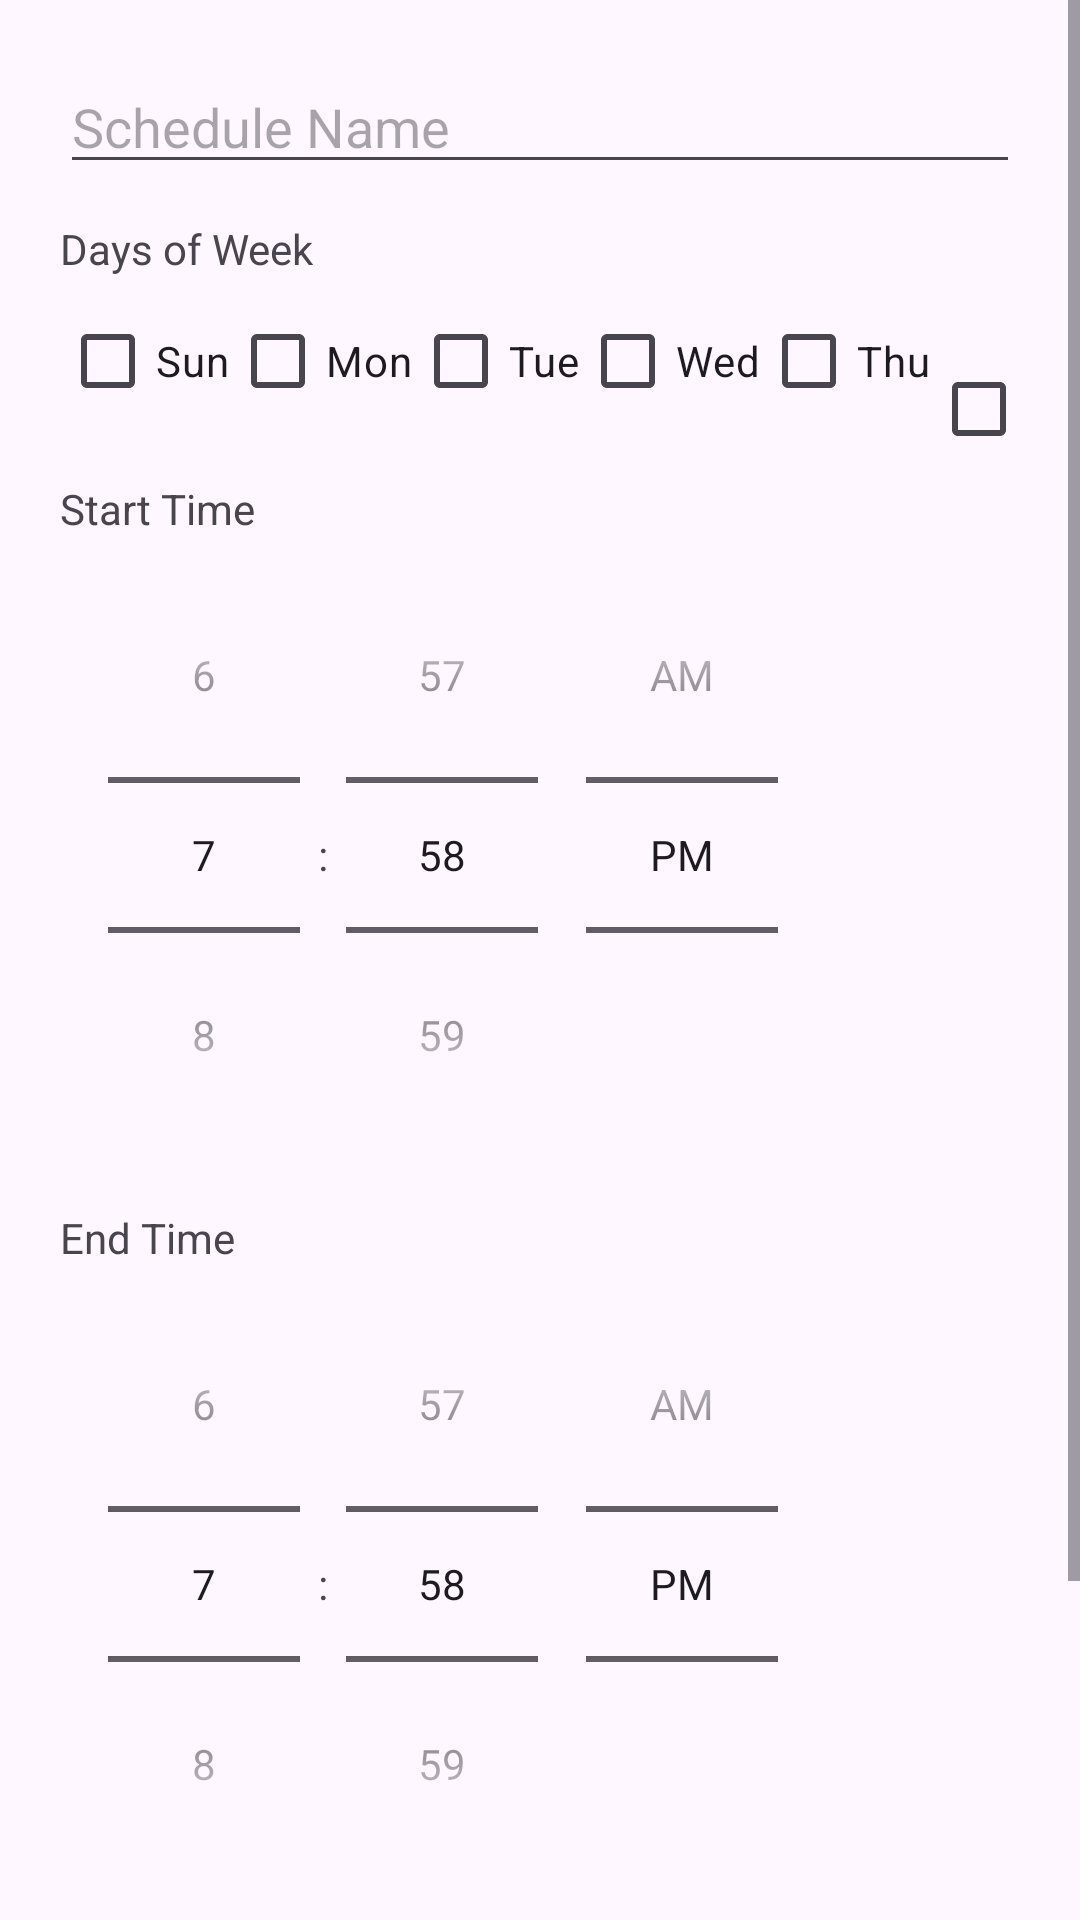

Write the Android layout XML for this screen, with the resource values it uses.
<!-- AndroidManifest.xml: application theme Theme.ImportantNotification -->
<!-- res/layout/dialog_add_edit_schedule.xml -->
<?xml version="1.0" encoding="utf-8"?>
<ScrollView xmlns:android="http://schemas.android.com/apk/res/android"
    android:layout_width="match_parent"
    android:layout_height="wrap_content">

    <LinearLayout
        android:layout_width="match_parent"
        android:layout_height="wrap_content"
        android:orientation="vertical"
        android:padding="20dp">

        <EditText
            android:id="@+id/schedule_name_input"
            android:layout_width="match_parent"
            android:layout_height="wrap_content"
            android:hint="Schedule Name"
            android:inputType="textPersonName"
            android:maxLines="1" />

        <TextView
            android:layout_width="wrap_content"
            android:layout_height="wrap_content"
            android:text="Days of Week"
            android:paddingTop="12dp" />

        <LinearLayout
            android:layout_width="match_parent"
            android:layout_height="wrap_content"
            android:orientation="horizontal"
            android:paddingTop="4dp">
            <CheckBox android:id="@+id/day_sun" android:layout_width="wrap_content" android:layout_height="wrap_content" android:text="Sun" />
            <CheckBox android:id="@+id/day_mon" android:layout_width="wrap_content" android:layout_height="wrap_content" android:text="Mon" />
            <CheckBox android:id="@+id/day_tue" android:layout_width="wrap_content" android:layout_height="wrap_content" android:text="Tue" />
            <CheckBox android:id="@+id/day_wed" android:layout_width="wrap_content" android:layout_height="wrap_content" android:text="Wed" />
            <CheckBox android:id="@+id/day_thu" android:layout_width="wrap_content" android:layout_height="wrap_content" android:text="Thu" />
            <CheckBox android:id="@+id/day_fri" android:layout_width="wrap_content" android:layout_height="wrap_content" android:text="Fri" />
            <CheckBox android:id="@+id/day_sat" android:layout_width="wrap_content" android:layout_height="wrap_content" android:text="Sat" />
        </LinearLayout>

        <TextView
            android:layout_width="wrap_content"
            android:layout_height="wrap_content"
            android:text="Start Time"
            android:paddingTop="12dp" />
        <TimePicker
            android:id="@+id/start_time_picker"
            android:layout_width="wrap_content"
            android:layout_height="wrap_content"
            android:timePickerMode="spinner" />

        <TextView
            android:layout_width="wrap_content"
            android:layout_height="wrap_content"
            android:text="End Time"
            android:paddingTop="12dp" />
        <TimePicker
            android:id="@+id/end_time_picker"
            android:layout_width="wrap_content"
            android:layout_height="wrap_content"
            android:timePickerMode="spinner" />

        <TextView
            android:layout_width="wrap_content"
            android:layout_height="wrap_content"
            android:text="Recurrence"
            android:paddingTop="12dp" />
        <Spinner
            android:id="@+id/recurrence_spinner"
            android:layout_width="match_parent"
            android:layout_height="wrap_content"
            android:entries="@array/recurrence_options" />

        <LinearLayout
            android:layout_width="match_parent"
            android:layout_height="wrap_content"
            android:orientation="horizontal"
            android:gravity="end"
            android:paddingTop="20dp">
            <Button
                android:id="@+id/save_schedule_button"
                android:layout_width="wrap_content"
                android:layout_height="wrap_content"
                android:text="Save" />
            <Button
                android:id="@+id/cancel_schedule_button"
                android:layout_width="wrap_content"
                android:layout_height="wrap_content"
                android:text="Cancel"
                android:layout_marginStart="12dp" />
        </LinearLayout>
    </LinearLayout>
</ScrollView>
<!-- resources referenced by this layout -->
<resources>
  <string-array name="recurrence_options">
          <item>Weekly</item>
          <item>Custom Days</item>
      </string-array>
  <style name="Theme.ImportantNotification" parent="Theme.Material3.DayNight">
          
          <item name="colorPrimary">@color/purple_500</item>
          <item name="colorPrimaryVariant">@color/purple_700</item>
          <item name="colorOnPrimary">@color/white</item>
          
          <item name="colorSecondary">@color/teal_200</item>
          <item name="colorSecondaryVariant">@color/teal_700</item>
          <item name="colorOnSecondary">@color/black</item>
      </style>
  <!-- not gathered from this repository: default colours our renderer supplied (Android Studio template values) -->
  <color name="purple_500">#FF6200EE</color>
  <color name="purple_700">#FF3700B3</color>
  <color name="teal_200">#FF03DAC5</color>
  <color name="teal_700">#FF018786</color>
  <color name="black">#FF000000</color>
  <color name="white">#FFFFFFFF</color>
</resources>
